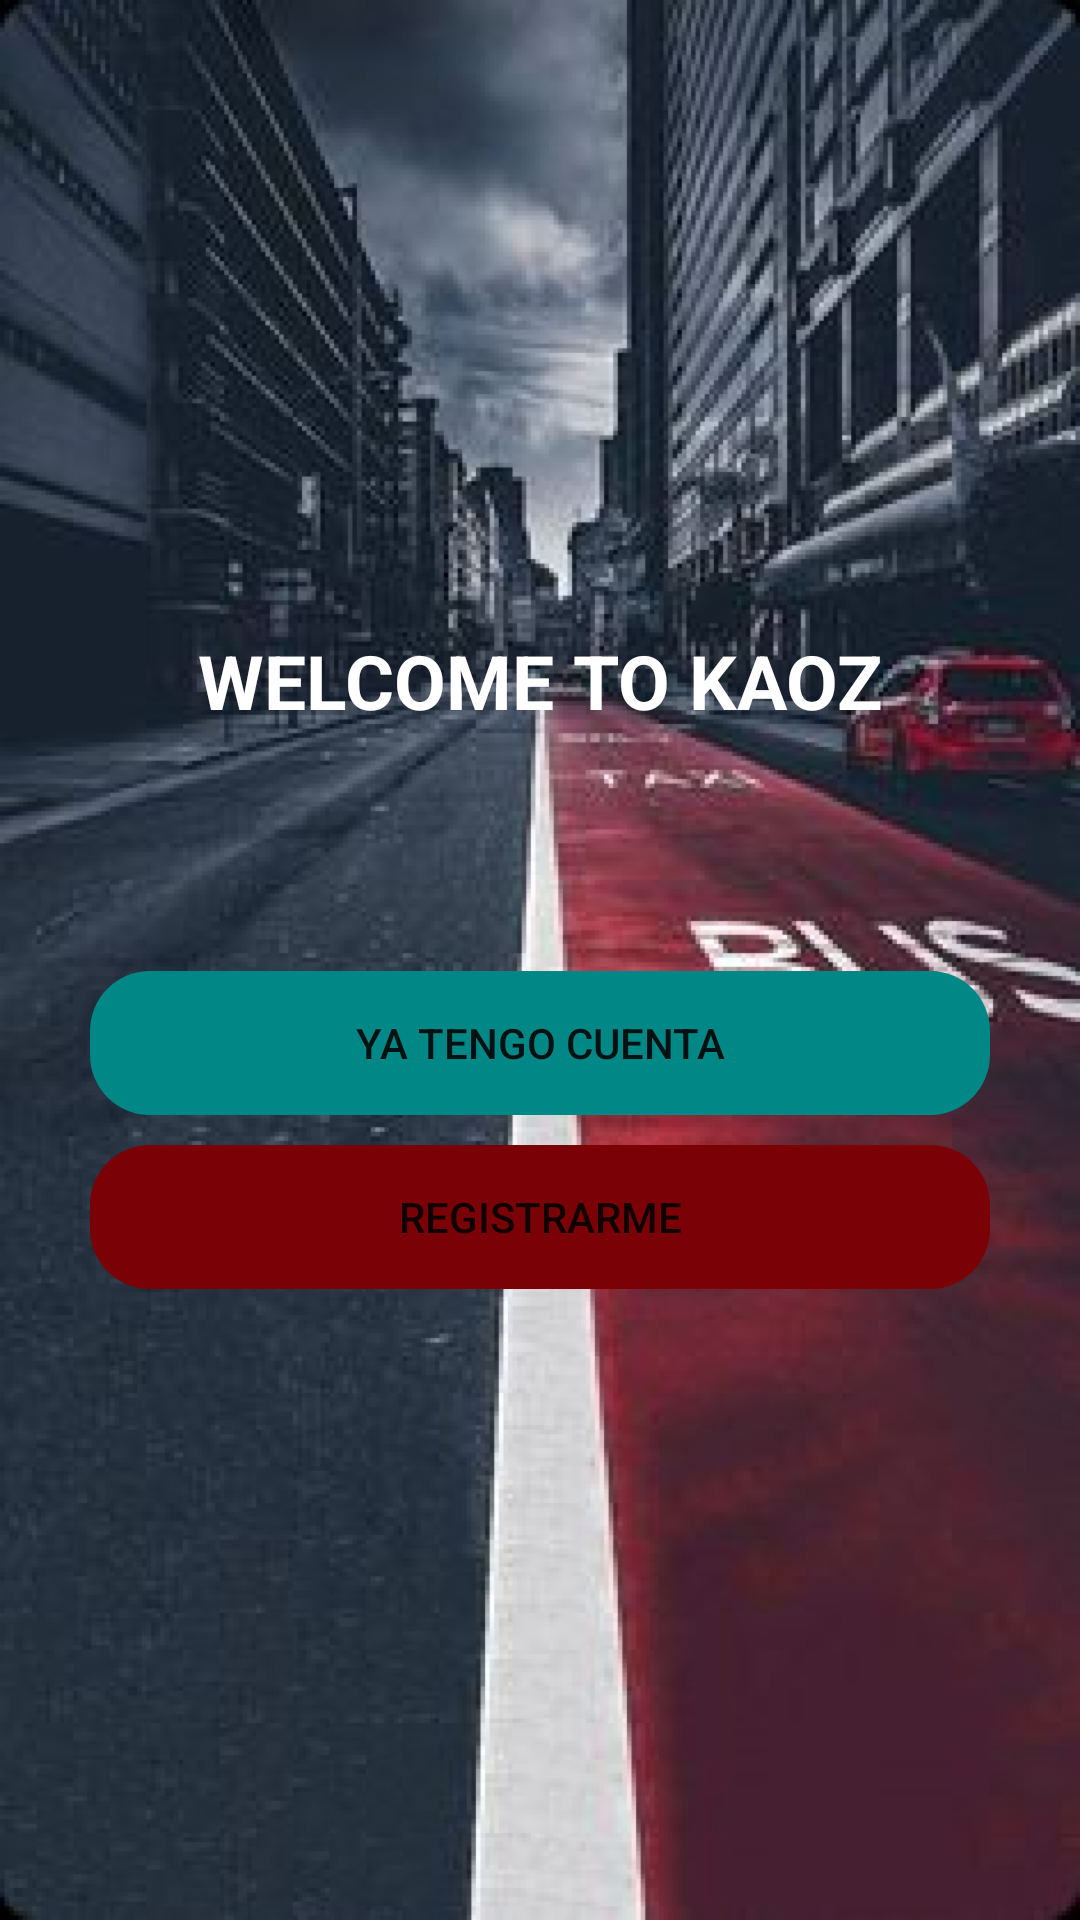

Write the Android layout XML for this screen, with the resource values it uses.
<!-- AndroidManifest.xml: application theme Theme.Kaoz -->
<!-- res/layout/activity_select_option_auth.xml -->
<?xml version="1.0" encoding="utf-8"?>
<androidx.coordinatorlayout.widget.CoordinatorLayout xmlns:android="http://schemas.android.com/apk/res/android"
    xmlns:app="http://schemas.android.com/apk/res-auto"
    xmlns:tools="http://schemas.android.com/tools"
    android:layout_width="match_parent"
    android:layout_height="match_parent"
    android:fitsSystemWindows="true"
    android:background="@drawable/loginsss"
    tools:context=".SelectOptionAuthActivity">

    <LinearLayout
        android:layout_width="match_parent"
        android:layout_height="match_parent"
        android:orientation="vertical"
        android:layout_gravity="center">
        <ImageView
            android:layout_width="150dp"
            android:layout_height="150dp"
            android:src="@drawable/kaoz"
            android:layout_marginRight="0dp"
            android:layout_marginTop="20dp"
            android:layout_gravity="center"/>
        <TextView
            android:layout_width="match_parent"
            android:layout_height="wrap_content"
            android:textColor="@color/white"
            android:text="WELCOME TO KAOZ"
            android:textAlignment="center"
            android:layout_margin="40dp"
            android:layout_marginTop="50dp"
            android:textSize="25sp"
            android:textStyle="bold"/>

        <Button
            android:layout_width="match_parent"
            android:layout_height="wrap_content"
            android:background="@drawable/rounded_button"
            android:backgroundTint="@color/AZULclaro"
            android:layout_marginRight="30dp"
            android:layout_marginLeft="30dp"
            android:layout_marginTop="40dp"
            android:text="YA TENGO CUENTA"/>

        <Button
            android:layout_width="match_parent"
            android:layout_height="wrap_content"
            android:background="@drawable/rounded_button"
            android:backgroundTint="@color/rojo"
            android:layout_marginRight="30dp"
            android:layout_marginLeft="30dp"
            android:layout_marginTop="10dp"
            android:text="REGISTRARME"
            />
    </LinearLayout>

</androidx.coordinatorlayout.widget.CoordinatorLayout>
<!-- resources referenced by this layout -->
<resources>
  <color name="AZULclaro">#FF018786</color>
  <color name="rojo">#7A0105</color>
  <color name="white">#FFFFFFFF</color>
  <!-- drawable loginsss: png bitmap (drawable-hdpi, 340302 bytes) -->
  <!-- drawable rounded_button (drawable) -->
  <?xml version="1.0" encoding="utf-8"?>
  <shape
      xmlns:android="http://schemas.android.com/apk/res/android"
       android:shape="rectangle" android:padding="10dp">
      <corners android:radius="20dp"/>
  
  </shape>
  <style name="Theme.Kaoz" parent="Theme.MaterialComponents.DayNight.NoActionBar">
          
          <item name="colorPrimary">@color/black</item>
          <item name="colorPrimaryVariant">@color/purple_700</item>
          <item name="colorOnPrimary">@color/white</item>
          
          <item name="colorSecondary">@color/teal_200</item>
          <item name="colorSecondaryVariant">@color/amarillo</item>
          <item name="colorOnSecondary">@color/black</item>
          
          <item name="android:statusBarColor" tools:targetApi="l">?attr/colorPrimaryVariant</item>
          
      </style>
  <color name="black">#FF000000</color>
  <color name="purple_700">#FF3700B3</color>
  <color name="teal_200">#FF03DAC5</color>
  <color name="amarillo">#FAE23C</color>
</resources>
